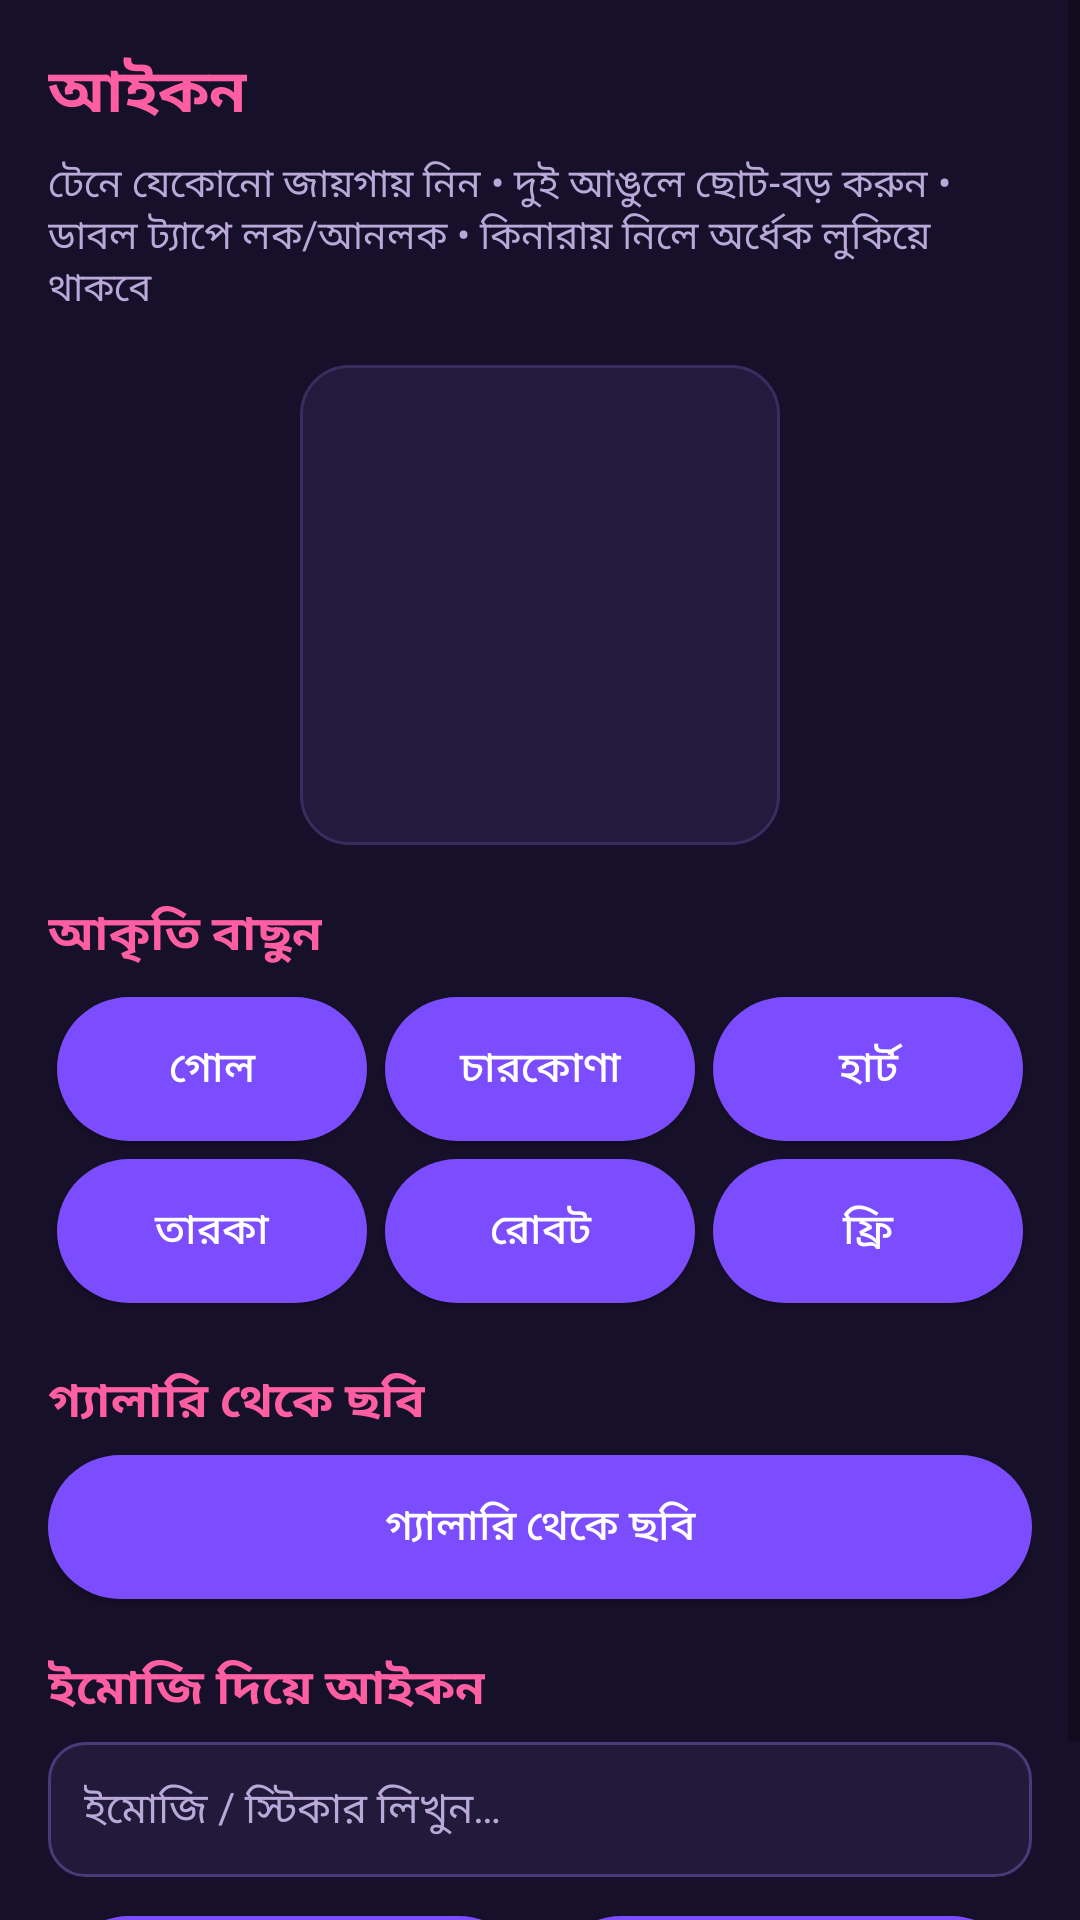

Reconstruct the res/layout file that produces this screen, plus the resources it refers to.
<!-- AndroidManifest.xml: application theme Theme.SamuAI -->
<!-- res/layout/fragment_icon.xml -->
<?xml version="1.0" encoding="utf-8"?>
<ScrollView xmlns:android="http://schemas.android.com/apk/res/android"
    android:layout_width="match_parent"
    android:layout_height="match_parent">

    <LinearLayout
        android:layout_width="match_parent"
        android:layout_height="wrap_content"
        android:orientation="vertical"
        android:padding="16dp">

        <TextView
            android:layout_width="wrap_content"
            android:layout_height="wrap_content"
            android:text="@string/nav_icon"
            android:textColor="@color/samu_pink"
            android:textSize="20sp"
            android:textStyle="bold" />

        <TextView
            android:layout_width="match_parent"
            android:layout_height="wrap_content"
            android:layout_marginTop="6dp"
            android:text="@string/icon_help"
            android:textColor="@color/samu_text_dim"
            android:textSize="13sp" />

        <FrameLayout
            android:id="@+id/icon_preview"
            android:layout_width="160dp"
            android:layout_height="160dp"
            android:layout_gravity="center_horizontal"
            android:layout_marginTop="16dp"
            android:background="@drawable/bg_card" />

        <TextView
            android:layout_width="wrap_content"
            android:layout_height="wrap_content"
            android:layout_marginTop="18dp"
            android:text="@string/icon_shapes_title"
            style="@style/SamuSectionTitle" />

        <LinearLayout
            android:layout_width="match_parent"
            android:layout_height="wrap_content"
            android:orientation="horizontal">

            <Button android:id="@+id/btn_shape_circle" android:layout_width="0dp" android:layout_weight="1" android:layout_height="wrap_content" android:text="@string/shape_circle" style="@style/SamuButton" android:layout_margin="3dp" />
            <Button android:id="@+id/btn_shape_square" android:layout_width="0dp" android:layout_weight="1" android:layout_height="wrap_content" android:text="@string/shape_square" style="@style/SamuButton" android:layout_margin="3dp" />
            <Button android:id="@+id/btn_shape_heart" android:layout_width="0dp" android:layout_weight="1" android:layout_height="wrap_content" android:text="@string/shape_heart" style="@style/SamuButton" android:layout_margin="3dp" />
        </LinearLayout>

        <LinearLayout
            android:layout_width="match_parent"
            android:layout_height="wrap_content"
            android:orientation="horizontal">

            <Button android:id="@+id/btn_shape_star" android:layout_width="0dp" android:layout_weight="1" android:layout_height="wrap_content" android:text="@string/shape_star" style="@style/SamuButton" android:layout_margin="3dp" />
            <Button android:id="@+id/btn_shape_robot" android:layout_width="0dp" android:layout_weight="1" android:layout_height="wrap_content" android:text="@string/shape_robot" style="@style/SamuButton" android:layout_margin="3dp" />
            <Button android:id="@+id/btn_shape_free" android:layout_width="0dp" android:layout_weight="1" android:layout_height="wrap_content" android:text="@string/shape_free" style="@style/SamuButton" android:layout_margin="3dp" />
        </LinearLayout>

        <TextView
            android:layout_width="wrap_content"
            android:layout_height="wrap_content"
            android:text="@string/icon_pick_gallery"
            style="@style/SamuSectionTitle" />

        <Button
            android:id="@+id/btn_icon_gallery"
            android:layout_width="match_parent"
            android:layout_height="wrap_content"
            android:text="@string/icon_pick_gallery"
            style="@style/SamuButton" />

        <TextView
            android:layout_width="wrap_content"
            android:layout_height="wrap_content"
            android:text="@string/icon_use_emoji"
            style="@style/SamuSectionTitle" />

        <EditText
            android:id="@+id/icon_emoji_input"
            android:layout_width="match_parent"
            android:layout_height="wrap_content"
            android:hint="@string/icon_emoji_hint"
            style="@style/SamuInput" />

        <LinearLayout
            android:layout_width="match_parent"
            android:layout_height="wrap_content"
            android:orientation="horizontal"
            android:layout_marginTop="10dp">

            <Button android:id="@+id/btn_icon_emoji" android:layout_width="0dp" android:layout_weight="1" android:layout_height="wrap_content" android:text="@string/icon_use_emoji" style="@style/SamuButton" android:layout_margin="3dp" />
            <Button android:id="@+id/btn_icon_reset" android:layout_width="0dp" android:layout_weight="1" android:layout_height="wrap_content" android:text="@string/icon_reset" style="@style/SamuButton" android:layout_margin="3dp" />
        </LinearLayout>
    </LinearLayout>
</ScrollView>
<!-- resources referenced by this layout -->
<resources>
  <color name="samu_pink">#FF5FA2</color>
  <color name="samu_text_dim">#B9A9D9</color>
  <!-- drawable bg_card (drawable) -->
  <?xml version="1.0" encoding="utf-8"?>
  <shape xmlns:android="http://schemas.android.com/apk/res/android" android:shape="rectangle">
      <solid android:color="@color/samu_surface" />
      <corners android:radius="16dp" />
      <stroke android:width="1dp" android:color="#3A2C5E" />
  </shape>
  <string name="icon_emoji_hint">ইমোজি / স্টিকার লিখুন…</string>
  <string name="icon_help">টেনে যেকোনো জায়গায় নিন • দুই আঙুলে ছোট-বড় করুন • ডাবল ট্যাপে লক/আনলক • কিনারায় নিলে অর্ধেক লুকিয়ে থাকবে</string>
  <string name="icon_pick_gallery">গ্যালারি থেকে ছবি</string>
  <string name="icon_reset">ডিফল্ট লোগো</string>
  <string name="icon_shapes_title">আকৃতি বাছুন</string>
  <string name="icon_use_emoji">ইমোজি দিয়ে আইকন</string>
  <string name="nav_icon">আইকন</string>
  <string name="shape_circle">গোল</string>
  <string name="shape_free">ফ্রি</string>
  <string name="shape_heart">হার্ট</string>
  <string name="shape_robot">রোবট</string>
  <string name="shape_square">চারকোণা</string>
  <string name="shape_star">তারকা</string>
  <style name="SamuButton">
          <item name="android:background">@drawable/bg_button</item>
          <item name="android:textColor">@android:color/white</item>
          <item name="android:paddingLeft">14dp</item>
          <item name="android:paddingRight">14dp</item>
          <item name="android:paddingTop">10dp</item>
          <item name="android:paddingBottom">10dp</item>
          <item name="android:textSize">14sp</item>
      </style>
  <style name="SamuInput">
          <item name="android:background">@drawable/bg_input</item>
          <item name="android:padding">12dp</item>
          <item name="android:textColor">@color/samu_text</item>
          <item name="android:textColorHint">@color/samu_text_dim</item>
          <item name="android:textSize">14sp</item>
      </style>
  <style name="SamuSectionTitle">
          <item name="android:textColor">@color/samu_pink</item>
          <item name="android:textSize">16sp</item>
          <item name="android:textStyle">bold</item>
          <item name="android:layout_marginTop">18dp</item>
          <item name="android:layout_marginBottom">6dp</item>
      </style>
  <style name="Theme.SamuAI" parent="Theme.MaterialComponents.DayNight.NoActionBar">
          <item name="colorPrimary">@color/samu_pink</item>
          <item name="colorPrimaryDark">@color/samu_dark</item>
          <item name="colorAccent">@color/samu_purple</item>
          <item name="android:windowBackground">@color/samu_bg</item>
          <item name="android:statusBarColor">@color/samu_dark</item>
          <item name="android:navigationBarColor">@color/samu_dark</item>
      </style>
  <color name="samu_surface">#241A3E</color>
  <!-- drawable bg_button (drawable) -->
  <?xml version="1.0" encoding="utf-8"?>
  <shape xmlns:android="http://schemas.android.com/apk/res/android" android:shape="rectangle">
      <solid android:color="@color/samu_purple" />
      <corners android:radius="24dp" />
  </shape>
  <!-- drawable bg_input (drawable) -->
  <?xml version="1.0" encoding="utf-8"?>
  <shape xmlns:android="http://schemas.android.com/apk/res/android" android:shape="rectangle">
      <solid android:color="#221A3A" />
      <corners android:radius="12dp" />
      <stroke android:width="1dp" android:color="#4A3A78" />
  </shape>
  <color name="samu_text">#F5EFFF</color>
  <color name="samu_dark">#1B1230</color>
  <color name="samu_purple">#7C4DFF</color>
  <color name="samu_bg">#17102A</color>
</resources>
